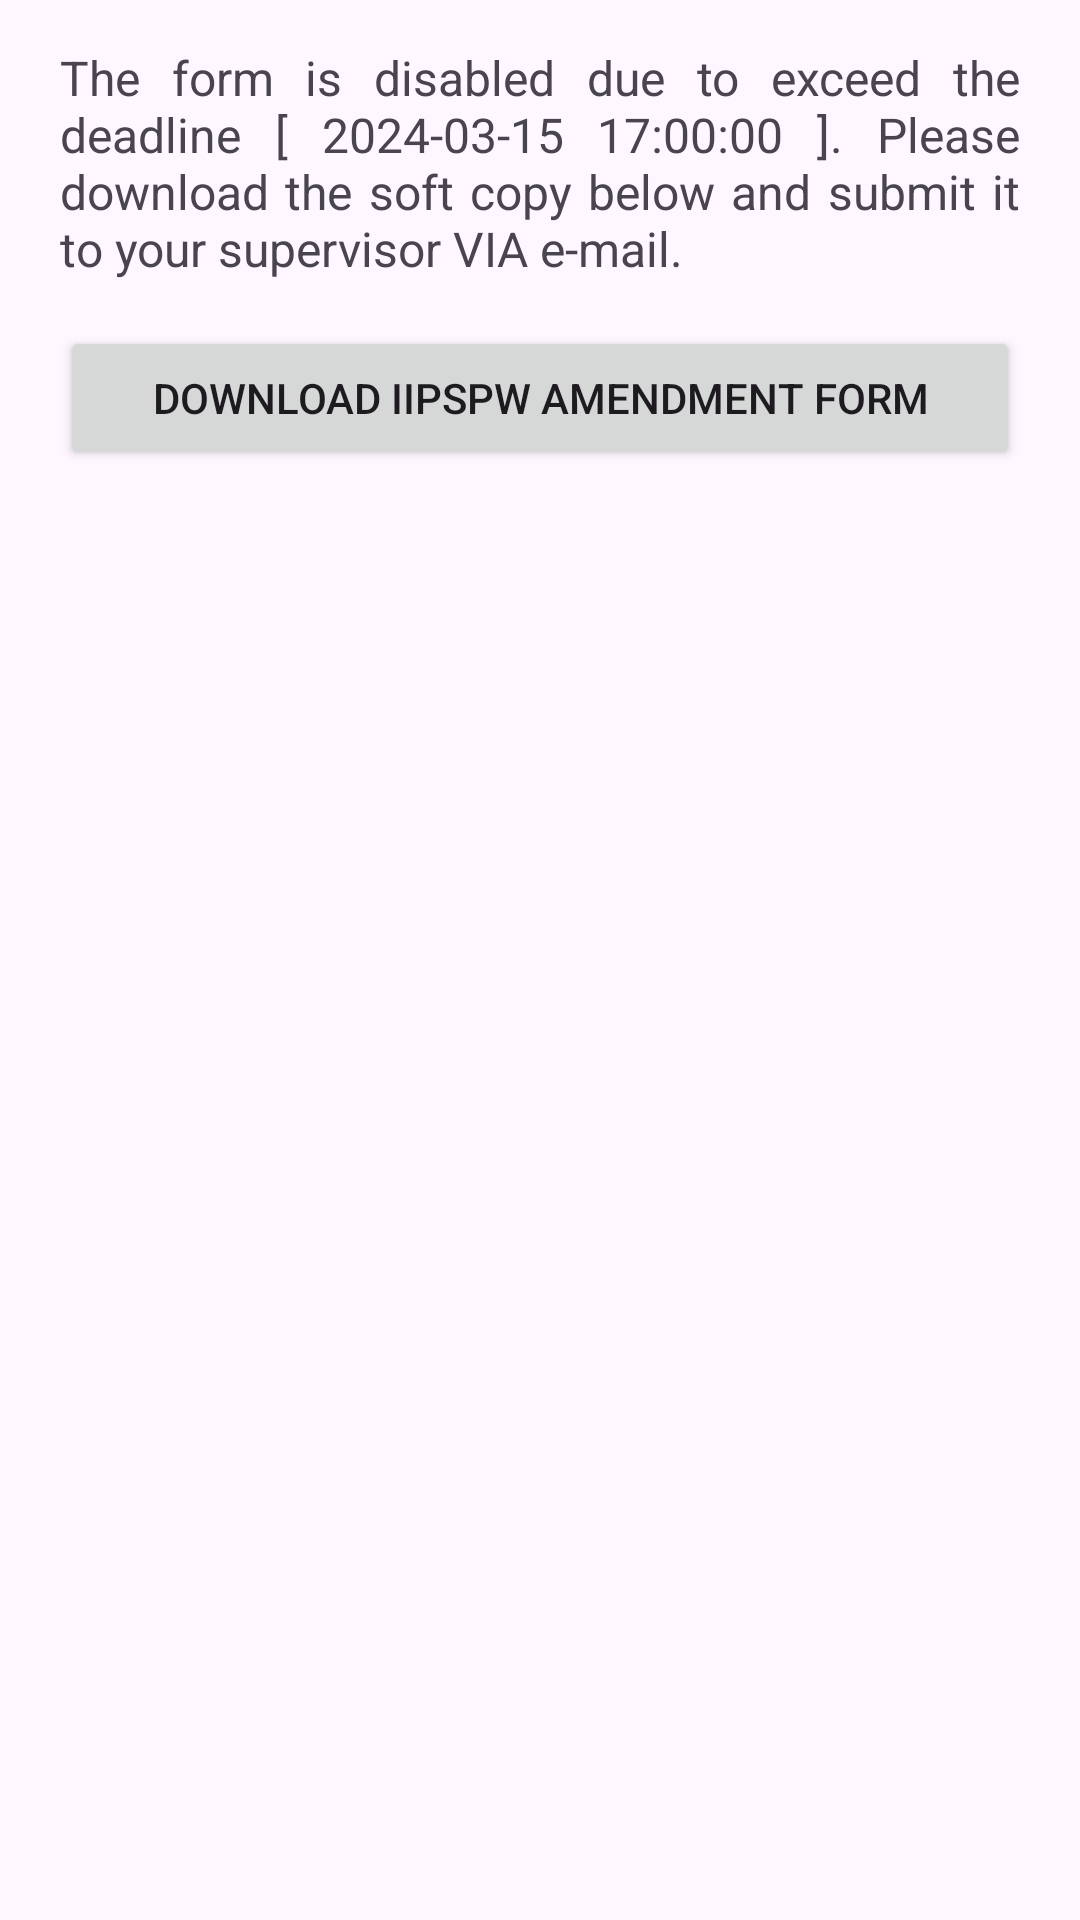

Here is an Android app screen rendered from its layout file. Give the layout XML and the strings, colors and styles it references.
<!-- AndroidManifest.xml: application theme Theme.FYP_Portal -->
<!-- res/layout/fragment_amendmentform_iipspw.xml -->
<LinearLayout xmlns:android="http://schemas.android.com/apk/res/android"
    android:layout_width="match_parent"
    android:layout_height="match_parent"
    android:orientation="vertical">

    <TextView
        android:id="@+id/messageTextView"
        android:layout_width="wrap_content"
        android:layout_height="wrap_content"
        android:text="@string/form_disabled"
        android:textSize="16sp"
        android:layout_marginHorizontal="20dp"
        android:layout_marginVertical="15dp"
        android:justificationMode="inter_word"/>

    <Button
        android:id="@+id/downloadFormButton"
        android:layout_width="match_parent"
        android:layout_height="wrap_content"
        android:text="DOWNLOAD IIPSPW AMENDMENT FORM"
        android:onClick="downloadForm"
        android:layout_marginHorizontal="20dp"/>

</LinearLayout>
<!-- resources referenced by this layout -->
<resources>
  <string name="form_disabled">The form is disabled due to exceed the deadline [ 2024-03-15 17:00:00 ].
          Please download the soft copy below and submit it to your supervisor VIA e-mail.</string>
  <style name="Theme.FYP_Portal" parent="Base.Theme.FYP_Portal" />
  <style name="Base.Theme.FYP_Portal" parent="Theme.Material3.DayNight.NoActionBar">
          
          
      </style>
</resources>
